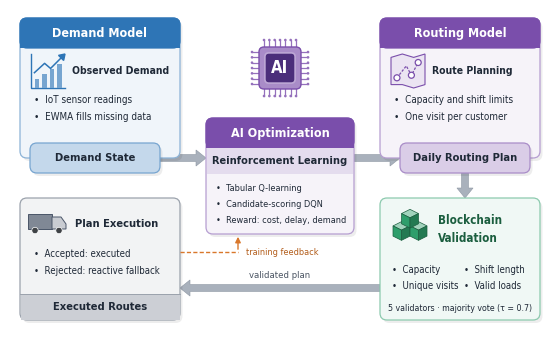

This chart was generated by the following Python code: (Note: this script raises an exception after producing the figure.)
import sys
import matplotlib
matplotlib.use('Agg')
import matplotlib.pyplot as plt
from matplotlib.patches import FancyBboxPatch, Polygon, Circle, Rectangle, FancyArrow
from matplotlib import font_manager as fm
cond = [f.fname for f in fm.fontManager.ttflist if f.name == 'DejaVu Sans' and 'Condensed' in f.fname]
FB = fm.FontProperties(fname=[c for c in cond if 'Bold' in c and 'Oblique' not in c][0])
FR = fm.FontProperties(fname=[c for c in cond if 'Bold' not in c and 'Oblique' not in c][0])
OUT = sys.argv[1] if len(sys.argv) > 1 else '/tmp/figure3_v3.png'

W_IN, H_IN = 5.4, 3.2
fig = plt.figure(figsize=(W_IN, H_IN)); ax = fig.add_axes([0, 0, 1, 1])
ax.set_xlim(0, W_IN); ax.set_ylim(0, H_IN); ax.axis('off')
HEAD, BODY, BAND, EDGE, DARK, ARR, MID = '#6B6E73', '#F4F5F6', '#D5D7DA', '#A3A6AB', '#1F2937', '#A9B1BC', '#4B5563'
BLUE, PURP, GREEN, SLATE, ORANGE = '#2E75B6', '#7A4EAB', '#2E9E6B', '#4A5568', '#D9772B'
from matplotlib.colors import to_rgb
def tint(c, f):
    r, g, b = to_rgb(c); return (r + (1 - r) * f, g + (1 - g) * f, b + (1 - b) * f)
TEXTS, ZONES = [], []          # (artist, container rect) ; icon keep-out rects

def rbox(x, y, w, h, fc, ec=EDGE, lw=0.9, r=0.07, z=2, shadow=True):
    if shadow:
        ax.add_patch(FancyBboxPatch((x + 0.025, y - 0.03), w, h, boxstyle=f'round,pad=0,rounding_size={r}', fc='k', ec='none', alpha=0.07, zorder=z - 0.5))
    ax.add_patch(FancyBboxPatch((x, y), w, h, boxstyle=f'round,pad=0,rounding_size={r}', fc=fc, ec=ec, lw=lw, zorder=z))

def txt(x, y, s, size, box, bold=False, color=DARK, ha='center', va='center', z=6, **kw):
    t = ax.text(x, y, s, fontproperties=FB if bold else FR, fontsize=size, color=color, ha=ha, va=va, zorder=z, **kw)
    TEXTS.append((t, box, s))
    return t

def card(x, y, w, h, title, col=HEAD):
    rbox(x, y, w, h, tint(col, 0.93), ec=tint(col, 0.45))
    ax.add_patch(FancyBboxPatch((x, y + h - 0.3), w, 0.3, boxstyle='round,pad=0,rounding_size=0.07', fc=col, ec=col, lw=0.9, zorder=3))
    ax.add_patch(Rectangle((x, y + h - 0.3), w, 0.1, fc=col, ec='none', zorder=3))
    txt(x + w / 2, y + h - 0.15, title, 9.0, (x, y + h - 0.3, w, 0.3), True, 'white')

def band(x, y, w, h, s, col=HEAD):
    rbox(x, y, w, h, tint(col, 0.72), ec=tint(col, 0.35), z=4)
    txt(x + w / 2, y + h / 2, s, 8.0, (x, y, w, h), True)

def bullets(x, y, items, box, size=7.1, dy=0.17):
    for k, s in enumerate(items):
        txt(x, y - k * dy, '•  ' + s, size, box, ha='left')

def arrow(x0, y0, x1, y1, w=0.07):
    ax.add_patch(FancyArrow(x0, y0, x1 - x0, y1 - y0, width=w, head_width=w * 2.3, head_length=0.1,
                            length_includes_head=True, fc=ARR, ec='#8E97A3', lw=0.4, zorder=1))

# ---------------- icons (each registers a keep-out zone) ----------------
def icon_chart(cx, cy, s=0.17, MID=BLUE):
    ZONES.append((cx - s, cy - s, 2 * s, 2 * s))
    ax.plot([cx - s, cx - s, cx + s], [cy + s, cy - s, cy - s], color=MID, lw=1.0, zorder=6)
    for i, hgt in enumerate([0.35, 0.55, 0.75, 0.95]):
        ax.add_patch(Rectangle((cx - s + s * (0.22 + i * 0.44), cy - s), s * 0.26, hgt * s * 1.5, fc=tint(BLUE, 0.35), ec='none', zorder=6))
    ax.plot([cx - s * 0.8, cx - s * 0.2, cx + s * 0.15, cx + s * 0.9], [cy - s * 0.1, cy + s * 0.45, cy + s * 0.15, cy + s * 0.9], color=MID, lw=1.1, zorder=7)
    ax.add_patch(Polygon([[cx + s, cy + s], [cx + s * 0.62, cy + s * 0.92], [cx + s * 0.92, cy + s * 0.62]], fc=MID, ec=MID, zorder=7))

def icon_route(cx, cy, s=0.17, MID=PURP):
    ZONES.append((cx - s, cy - s, 2 * s, 2 * s))
    ax.add_patch(Polygon([[cx - s, cy - s * 0.8], [cx - s, cy + s * 0.8], [cx - s / 3, cy + s], [cx + s / 3, cy + s * 0.8], [cx + s, cy + s],
                          [cx + s, cy - s * 0.8], [cx + s / 3, cy - s], [cx - s / 3, cy - s * 0.8]], fc=tint(PURP, 0.85), ec=MID, lw=0.8, zorder=6))
    ax.plot([cx - s * 0.65, cx - s * 0.1, cx + s * 0.2, cx + s * 0.6], [cy - s * 0.4, cy + s * 0.3, cy - s * 0.25, cy + s * 0.5], color=MID, lw=0.9, ls=(0, (2, 1.2)), zorder=7)
    for px, py in ((cx - s * 0.65, cy - s * 0.4), (cx + s * 0.2, cy - s * 0.25), (cx + s * 0.6, cy + s * 0.5)):
        ax.add_patch(Circle((px, py), 0.03, fc='white', ec=MID, lw=0.9, zorder=8))

def icon_chip(cx, cy, s=0.21):
    ZONES.append((cx - s - 0.1, cy - s - 0.1, 2 * s + 0.2, 2 * s + 0.2))
    for i in range(7):
        o = -s + 0.05 + i * (2 * s - 0.1) / 6
        for (x0, y0, x1, y1) in ((cx + o, cy + s, cx + o, cy + s + 0.07), (cx + o, cy - s, cx + o, cy - s - 0.07),
                                 (cx - s, cy + o, cx - s - 0.07, cy + o), (cx + s, cy + o, cx + s + 0.07, cy + o)):
            ax.plot([x0, x1], [y0, y1], color=tint(PURP, 0.2), lw=0.9, zorder=5)
            ax.add_patch(Circle((x1, y1), 0.013, fc=tint(PURP, 0.2), ec='none', zorder=5))
    rbox(cx - s, cy - s, 2 * s, 2 * s, tint(PURP, 0.35), ec=PURP, lw=1.0, r=0.05, z=6, shadow=False)
    rbox(cx - s * 0.72, cy - s * 0.72, 1.44 * s, 1.44 * s, '#4B2E7A', ec=tint(PURP, 0.5), lw=1.2, r=0.04, z=7, shadow=False)
    ax.text(cx, cy, 'AI', fontproperties=FB, fontsize=12, color='white', ha='center', va='center', zorder=8)

def icon_cubes(cx, cy, s=0.085):
    ZONES.append((cx - 2 * s, cy - 1.1 * s, 4 * s, 3.6 * s))
    def cube(x, y):
        top = [[x, y + s], [x + s, y + s * 1.5], [x, y + 2 * s], [x - s, y + s * 1.5]]
        left = [[x - s, y + s * 1.5], [x, y + s], [x, y - s * 0.2], [x - s, y + s * 0.3]]
        right = [[x, y + s], [x + s, y + s * 1.5], [x + s, y + s * 0.3], [x, y - s * 0.2]]
        for poly, col in ((top, tint(GREEN, 0.55)), (left, GREEN), (right, '#237A52')):
            ax.add_patch(Polygon(poly, fc=col, ec='#1B5E3F', lw=0.5, zorder=7))
    cube(cx - s, cy - s * 0.9); cube(cx + s, cy - s * 0.9); cube(cx, cy + s * 0.55)

def icon_truck(cx, cy):
    ZONES.append((cx - 0.2, cy - 0.11, 0.39, 0.22))
    ax.add_patch(Rectangle((cx - 0.2, cy - 0.05), 0.24, 0.15, fc=tint(SLATE, 0.3), ec=SLATE, lw=0.7, zorder=6))
    ax.add_patch(Polygon([[cx + 0.04, cy - 0.05], [cx + 0.04, cy + 0.07], [cx + 0.13, cy + 0.07], [cx + 0.18, cy], [cx + 0.18, cy - 0.05]], fc=tint(SLATE, 0.7), ec=SLATE, lw=0.7, zorder=6))
    for px in (cx - 0.13, cx + 0.11):
        ax.add_patch(Circle((px, cy - 0.065), 0.032, fc='#3F4246', ec='white', lw=0.5, zorder=7))

# ---------------- layout grid (inches, origin bottom-left) ----------------
LX, CX, RX = 0.10, 1.96, 3.70          # column x
LW, CW, RW = 1.60, 1.48, 1.60          # column widths
TOP_Y, TOP_H = 1.72, 1.40              # top cards
BOT_Y, BOT_H = 0.10, 1.22              # bottom cards
AI_Y, AI_H = 0.96, 1.16                # centre card

# Demand Model
card(LX, TOP_Y, LW, TOP_H, 'Demand Model', BLUE)
inner = (LX, TOP_Y + 0.25, LW, TOP_H - 0.55)
icon_chart(LX + 0.28, TOP_Y + 0.87)
txt(LX + 0.52, TOP_Y + 0.87, 'Observed Demand', 7.5, inner, True, ha='left')
bullets(LX + 0.14, TOP_Y + 0.58, ['IoT sensor readings', 'EWMA fills missing data'], inner)
band(LX + 0.10, TOP_Y - 0.15, LW - 0.30, 0.30, 'Demand State', BLUE)

# Routing Model
card(RX, TOP_Y, RW, TOP_H, 'Routing Model', PURP)
inner = (RX, TOP_Y + 0.25, RW, TOP_H - 0.55)
icon_route(RX + 0.28, TOP_Y + 0.87)
txt(RX + 0.52, TOP_Y + 0.87, 'Route Planning', 7.5, inner, True, ha='left')
bullets(RX + 0.14, TOP_Y + 0.58, ['Capacity and shift limits', 'One visit per customer'], inner)
band(RX + 0.20, TOP_Y - 0.15, RW - 0.30, 0.30, 'Daily Routing Plan', PURP)

# AI chip + AI Optimization
icon_chip(CX + CW / 2, 2.62)
card(CX, AI_Y, CW, AI_H, 'AI Optimization', PURP)
ax.add_patch(Rectangle((CX + 0.01, AI_Y + AI_H - 0.56), CW - 0.02, 0.26, fc=tint(PURP, 0.8), ec='none', zorder=3))
txt(CX + CW / 2, AI_Y + AI_H - 0.43, 'Reinforcement Learning', 7.9, (CX, AI_Y + AI_H - 0.56, CW, 0.26), True)
inner = (CX, AI_Y, CW, AI_H - 0.56)
bullets(CX + 0.10, AI_Y + 0.46, ['Tabular Q-learning', 'Candidate-scoring DQN', 'Reward: cost, delay, demand'], inner, size=6.6, dy=0.16)

# Blockchain Validation
rbox(RX, BOT_Y, RW, BOT_H, tint(GREEN, 0.93), ec=tint(GREEN, 0.45))
ax.add_patch(Rectangle((RX + 0.005, BOT_Y + BOT_H - 0.07), RW - 0.01, 0.0, fc=GREEN))
bx = (RX, BOT_Y, RW, BOT_H)
icon_cubes(RX + 0.30, BOT_Y + BOT_H - 0.33)
txt(RX + 0.58, BOT_Y + BOT_H - 0.22, 'Blockchain', 8.4, bx, True, color='#1B5E3F', ha='left')
txt(RX + 0.58, BOT_Y + BOT_H - 0.40, 'Validation', 8.4, bx, True, color='#1B5E3F', ha='left')
bullets(RX + 0.12, BOT_Y + 0.50, ['Capacity', 'Unique visits'], (RX, BOT_Y, RW / 2 + 0.02, BOT_H), size=6.9, dy=0.16)
bullets(RX + 0.84, BOT_Y + 0.50, ['Shift length', 'Valid loads'], (RX + RW / 2 - 0.02, BOT_Y, RW / 2 + 0.02, BOT_H), size=6.9, dy=0.16)
txt(RX + RW / 2, BOT_Y + 0.12, '5 validators · majority vote (τ = 0.7)', 6.3, bx)

# Plan Execution
rbox(LX, BOT_Y, LW, BOT_H, tint(SLATE, 0.93), ec=tint(SLATE, 0.45))
ex = (LX, BOT_Y + 0.28, LW, BOT_H - 0.28)
icon_truck(LX + 0.28, BOT_Y + BOT_H - 0.26)
txt(LX + 0.55, BOT_Y + BOT_H - 0.26, 'Plan Execution', 8.0, ex, True, ha='left')
bullets(LX + 0.14, BOT_Y + 0.66, ['Accepted: executed', 'Rejected: reactive fallback'], ex, size=6.9, dy=0.17)
ax.add_patch(Rectangle((LX + 0.005, BOT_Y + 0.005), LW - 0.01, 0.26, fc=tint(SLATE, 0.72), ec='none', zorder=3))
ax.plot([LX, LX + LW], [BOT_Y + 0.265, BOT_Y + 0.265], color=tint(SLATE, 0.45), lw=0.7, zorder=3)
txt(LX + LW / 2, BOT_Y + 0.135, 'Executed Routes', 8.0, (LX, BOT_Y, LW, 0.26), True)

# ---------------- arrows and flow labels ----------------
ym = TOP_Y
arrow(LX + LW - 0.20, ym, CX, ym)                          # Demand State -> AI Optimization
arrow(CX + CW, ym, RX + 0.20, ym)                          # AI Optimization -> Daily Routing Plan
arrow(RX + RW / 2 + 0.05, TOP_Y - 0.15, RX + RW / 2 + 0.05, BOT_Y + BOT_H)   # plan -> validation
yv = 0.42
arrow(RX, yv, LX + LW, yv)                                 # validation -> execution
gap = (LX + LW, 0.10, RX - LX - LW, 0.84)
txt((LX + LW + RX) / 2, yv + 0.13, 'validated plan', 6.8, gap, color=MID)
# training feedback: execution -> AI Optimization (dashed elbow below the AI card)
fy = 0.78
ax.plot([LX + LW, CX + 0.32], [fy, fy], color=ORANGE, lw=1.0, ls=(0, (3, 1.6)), zorder=4)
ax.annotate('', xy=(CX + 0.32, AI_Y), xytext=(CX + 0.32, fy), arrowprops=dict(arrowstyle='-|>', color=ORANGE, lw=1.0, mutation_scale=8), zorder=4)
txt(CX + 0.40, fy, 'training feedback', 6.6, gap, color='#B35E1C', ha='left')

# ---------------- overlap / containment check ----------------
fig.canvas.draw()
rend = fig.canvas.get_renderer()
def inches(t):
    b = t.get_window_extent(rend); d = fig.dpi
    return (b.x0 / d, b.y0 / d, b.x1 / d, b.y1 / d)
M = 0.03
problems = []
boxes = [(inches(t), box, s) for t, box, s in TEXTS]
for (x0, y0, x1, y1), (bx0, by0, bw, bh), s in boxes:
    if x0 < bx0 + M or x1 > bx0 + bw - M or y0 < by0 + 0.005 or y1 > by0 + bh - 0.005:
        problems.append(f'outside container: {s!r}  text=({x0:.2f},{y0:.2f},{x1:.2f},{y1:.2f}) box=({bx0:.2f},{by0:.2f},{bx0+bw:.2f},{by0+bh:.2f})')
for i in range(len(boxes)):
    for j in range(i + 1, len(boxes)):
        a, b = boxes[i][0], boxes[j][0]
        if a[0] < b[2] and b[0] < a[2] and a[1] < b[3] and b[1] < a[3]:
            problems.append(f'text overlap: {boxes[i][2]!r} / {boxes[j][2]!r}')
    for zx, zy, zw, zh in ZONES:
        a = boxes[i][0]
        if a[0] < zx + zw and zx < a[2] and a[1] < zy + zh and zy < a[3]:
            problems.append(f'text over icon: {boxes[i][2]!r}')
print('PROBLEMS:', len(problems))
for p in problems: print('  ', p)
fig.savefig(OUT, dpi=600, facecolor='white')
